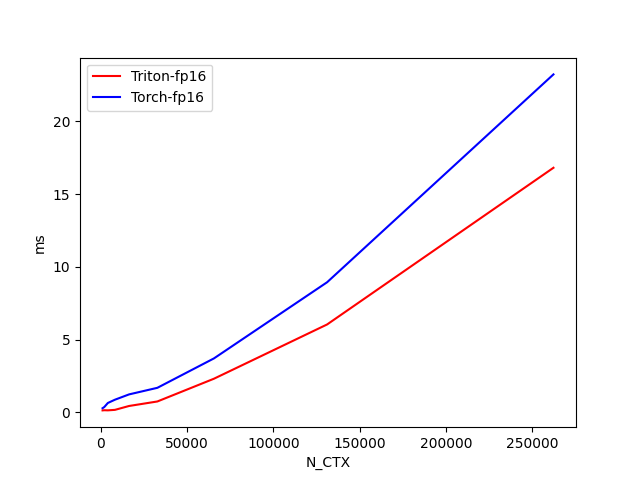

Values plotted in this chart, from the file beside it:
N_CTX, Triton-fp16, Torch-fp16
1024, 0.1419, 0.2919
2048, 0.1538, 0.3754
4096, 0.146, 0.6518
8192, 0.1785, 0.8764
16384, 0.4459, 1.242
32768, 0.7553, 1.694
65536, 2.319, 3.715
131072, 6.048, 8.949
262144, 16.82, 23.23
